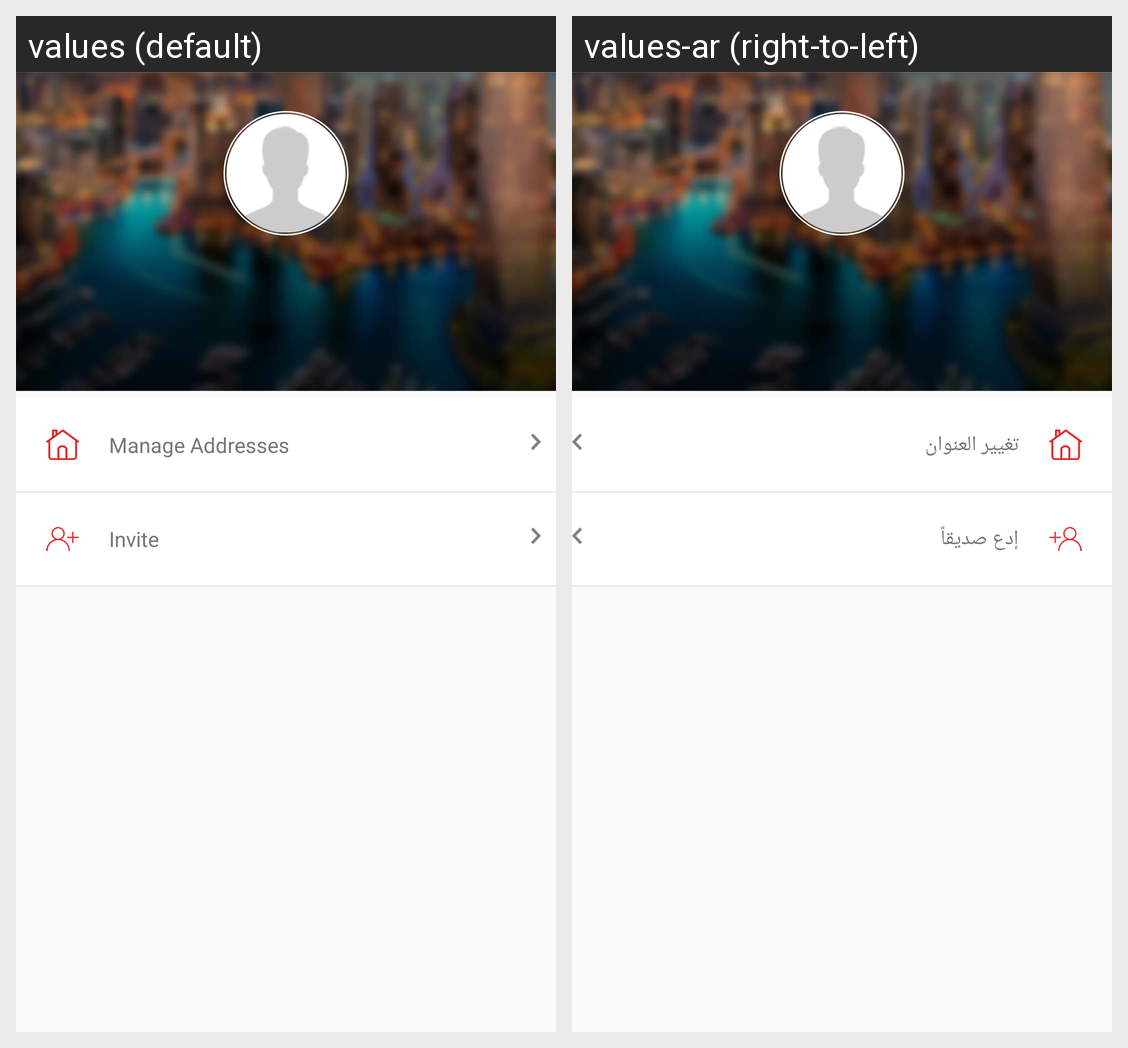

Locale-by-locale string values for the Android screen shown in this grid:
Android screen res/layout/activity_profile.xml rendered under 2 locales, left to right: values (default), values-ar (right-to-left). Device: Nexus 5 (rendered at 1080×1920; each locale shown at half size, 540×960, under a caption strip naming it); theme AppTheme.
Strings drawn on this screen, with the default value and each locale's value (text and hints the layout hard-codes, and strings that could not be matched under every locale, appear in the picture but are not listed):

manageaddress
  values: Manage Addresses
  values-ar: تغيير العنوان

invite_friends
  values: Invite
  values-ar: إدع صديقاً
